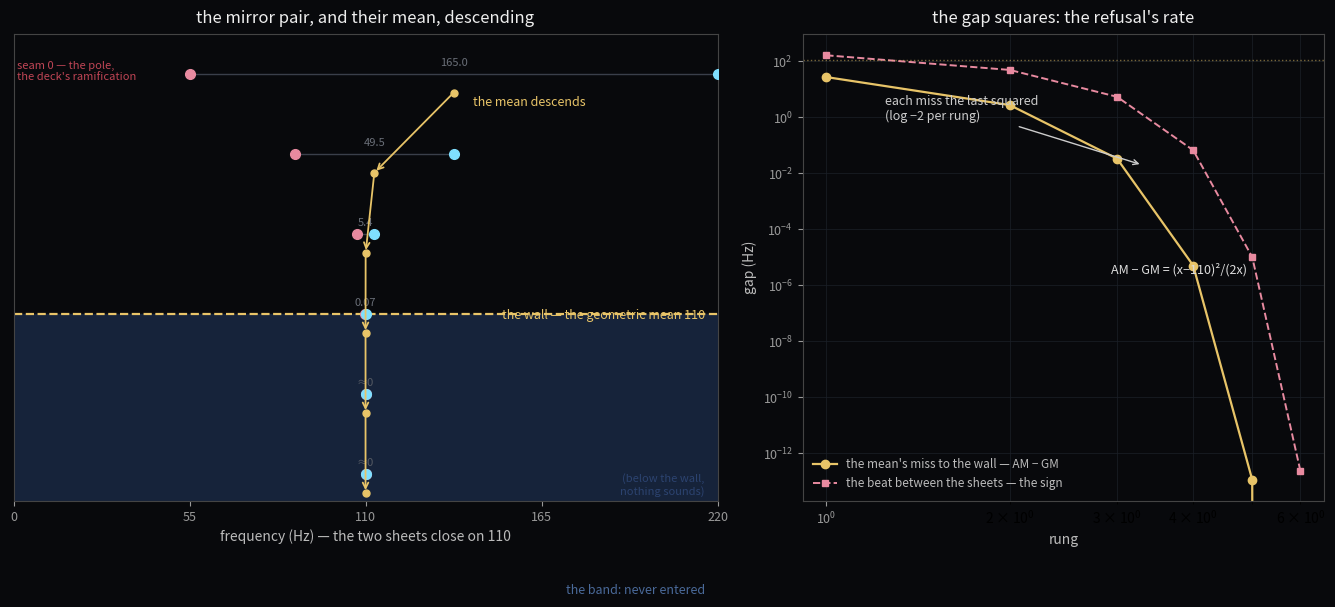

Generate this figure with matplotlib: (Note: this script raises an exception after producing the figure.)
#!/usr/bin/env python3
"""the mean descends — cover for am-gm-descent.mp4.

Left: the Newton descent.  The mirror pair (x, a/x) are the two sheets of the
double cover; their arithmetic mean is the fold's output, descending to the
geometric mean 110 — the wall.  The band below the wall is never entered; the
seam 0 is the pole that flings the orbit.  The sheets close, the beat dies.
Right: the AM-GM gap — the miss from the count and the beat between the sheets
both square each rung: AM - GM = (x-110)^2 / (2x).
"""
import numpy as np
import matplotlib
matplotlib.use("Agg")
import matplotlib.pyplot as plt
from decimal import Decimal, getcontext

getcontext().prec = 40
A = Decimal(12100)
WALL = 110.0

xs = [Decimal(220)]
for _ in range(6):
    xs.append((xs[-1] + A / xs[-1]) / 2)
rungs = [(float(x), float(A / x)) for x in xs[:-1]]

fig, (axL, axR) = plt.subplots(1, 2, figsize=(13.5, 6.2), dpi=200,
                               gridspec_kw={"width_ratios": [1.35, 1.0]})
for ax in (axL, axR):
    ax.set_facecolor("#08090c")
    for s in ax.spines.values():
        s.set_color("#444")
    ax.tick_params(colors="#999", labelsize=9)
fig.patch.set_facecolor("#08090c")

GOLD = "#e8c468"; ROSE = "#e88aa0"; CYAN = "#7fdfff"; GREY = "#8a8f98"

# ------------------------------------------------------------------ left
ax = axL
# the band below the wall: never entered
ax.axhspan(0, WALL, color="#16233a", zorder=0)
ax.axhline(WALL, color=GOLD, lw=1.6, ls="--", zorder=2)
ax.text(216, 107, "the wall — the geometric mean 110", color=GOLD, fontsize=9,
        ha="right", va="bottom")
ax.text(216, 4, "the band: never entered", color="#4a6a9a", fontsize=9,
        ha="right", va="bottom")
ax.text(216, 46, "(below the wall,\nnothing sounds)", color="#2c4370", fontsize=8,
        ha="right", va="center")

# the sheets as two voices closing on the wall
n_r = len(rungs)
for i, (x, m) in enumerate(rungs):
    y = 200 - i * 30            # each rung a step down the page
    # the horizontal bracket joining the two sheets at the pair's mean
    ax.plot([m, x], [y, y], color="#3a3f4a", lw=1.0, zorder=1)
    # the two sheets
    ax.plot([m], [y], "o", ms=7, color=ROSE, zorder=3)
    ax.plot([x], [y], "o", ms=7, color=CYAN, zorder=3)
    # the fold's output: the arithmetic mean of the pair
    mean = (x + m) / 2.0
    ax.plot([mean], [y - 7], "o", ms=5, color=GOLD, zorder=4)
    # beat label
    beat = x - m
    if beat > 0.005:
        lab = f"{beat:.1f}" if beat > 1 else f"{beat:.2f}"
        ax.text((x + m) / 2, y + 3, lab, color="#6a6f78", fontsize=8, ha="center")
    else:
        ax.text((x + m) / 2, y + 3, "≈0", color="#565b64", fontsize=8, ha="center")

# the mean's descent: the staircase
means = [(x + A / x) / 2 for x in xs[:-1]]
ys = [200 - i * 30 for i in range(n_r)]
ax.plot([m for _, m in []] , [], "o", color=GOLD)  # noop
for i in range(n_r - 1):
    ax.annotate("", xy=(means[i + 1], ys[i + 1] - 7), xytext=(means[i], ys[i] - 7),
                arrowprops=dict(arrowstyle="->", color=GOLD, lw=1.3,
                                shrinkA=2, shrinkB=2))
ax.text(means[0] + 6, ys[0] - 12, "the mean descends", color=GOLD, fontsize=9)

# the seam, the pole at 0
ax.axvline(0, color="#c04555", lw=1.2, ls=":", zorder=2)
ax.text(1, 205, "seam 0 — the pole,\nthe deck's ramification",
        color="#c04555", fontsize=8, va="top")

ax.set_xlim(0, 220); ax.set_ylim(40, 215)
ax.set_xticks([0, 55, 110, 165, 220])
ax.set_yticks([])
ax.set_xlabel("frequency (Hz) — the two sheets close on 110", color="#bbb", fontsize=10)
ax.set_title("the mirror pair, and their mean, descending",
             color="#eee", fontsize=12, pad=8)

# ------------------------------------------------------------------ right
ax = axR
n = np.arange(1, len(rungs) + 1)
miss = np.array([abs((x + m) / 2.0 - WALL) for x, m in rungs])   # fold's gap to the wall
beat = np.array([abs(x - m) for x, m in rungs])                  # the sign, the sheet separation
ax.loglog(n, miss, "o-", color=GOLD, lw=1.6, ms=6, label="the mean's miss to the wall — AM − GM")
ax.loglog(n, beat, "s--", color=ROSE, lw=1.4, ms=5, label="the beat between the sheets — the sign")
ax.axhline(WALL, color=GOLD, ls=":", lw=1.0, alpha=0.5)

# the squared slope: log(miss) falls ~2 per rung
ax.annotate("each miss the last squared\n(log −2 per rung)", xy=(3.3, 0.02),
            xytext=(1.25, 0.8), fontsize=9, color="#ccc",
            arrowprops=dict(arrowstyle="->", color="#ccc", lw=1.0))
ax.text(4.9, 2.6e-6, "AM − GM = (x−110)²/(2x)", color="#ddd", fontsize=9, ha="right")

ax.set_xlabel("rung", color="#bbb", fontsize=10)
ax.set_ylabel("gap (Hz)", color="#bbb", fontsize=10)
ax.set_title("the gap squares: the refusal's rate", color="#eee", fontsize=12, pad=8)
ax.legend(frameon=False, fontsize=8.5, labelcolor="#bbb", loc="lower left")
ax.grid(True, which="both", color="#1c2028", lw=0.5)
for label in ax.get_xticklabels():
    label.set_color("#999")

plt.tight_layout()
plt.savefig("assets/am-gm-descent-cover.png", dpi=200, bbox_inches="tight",
            facecolor="#08090c")
print("wrote assets/am-gm-descent-cover.png")
